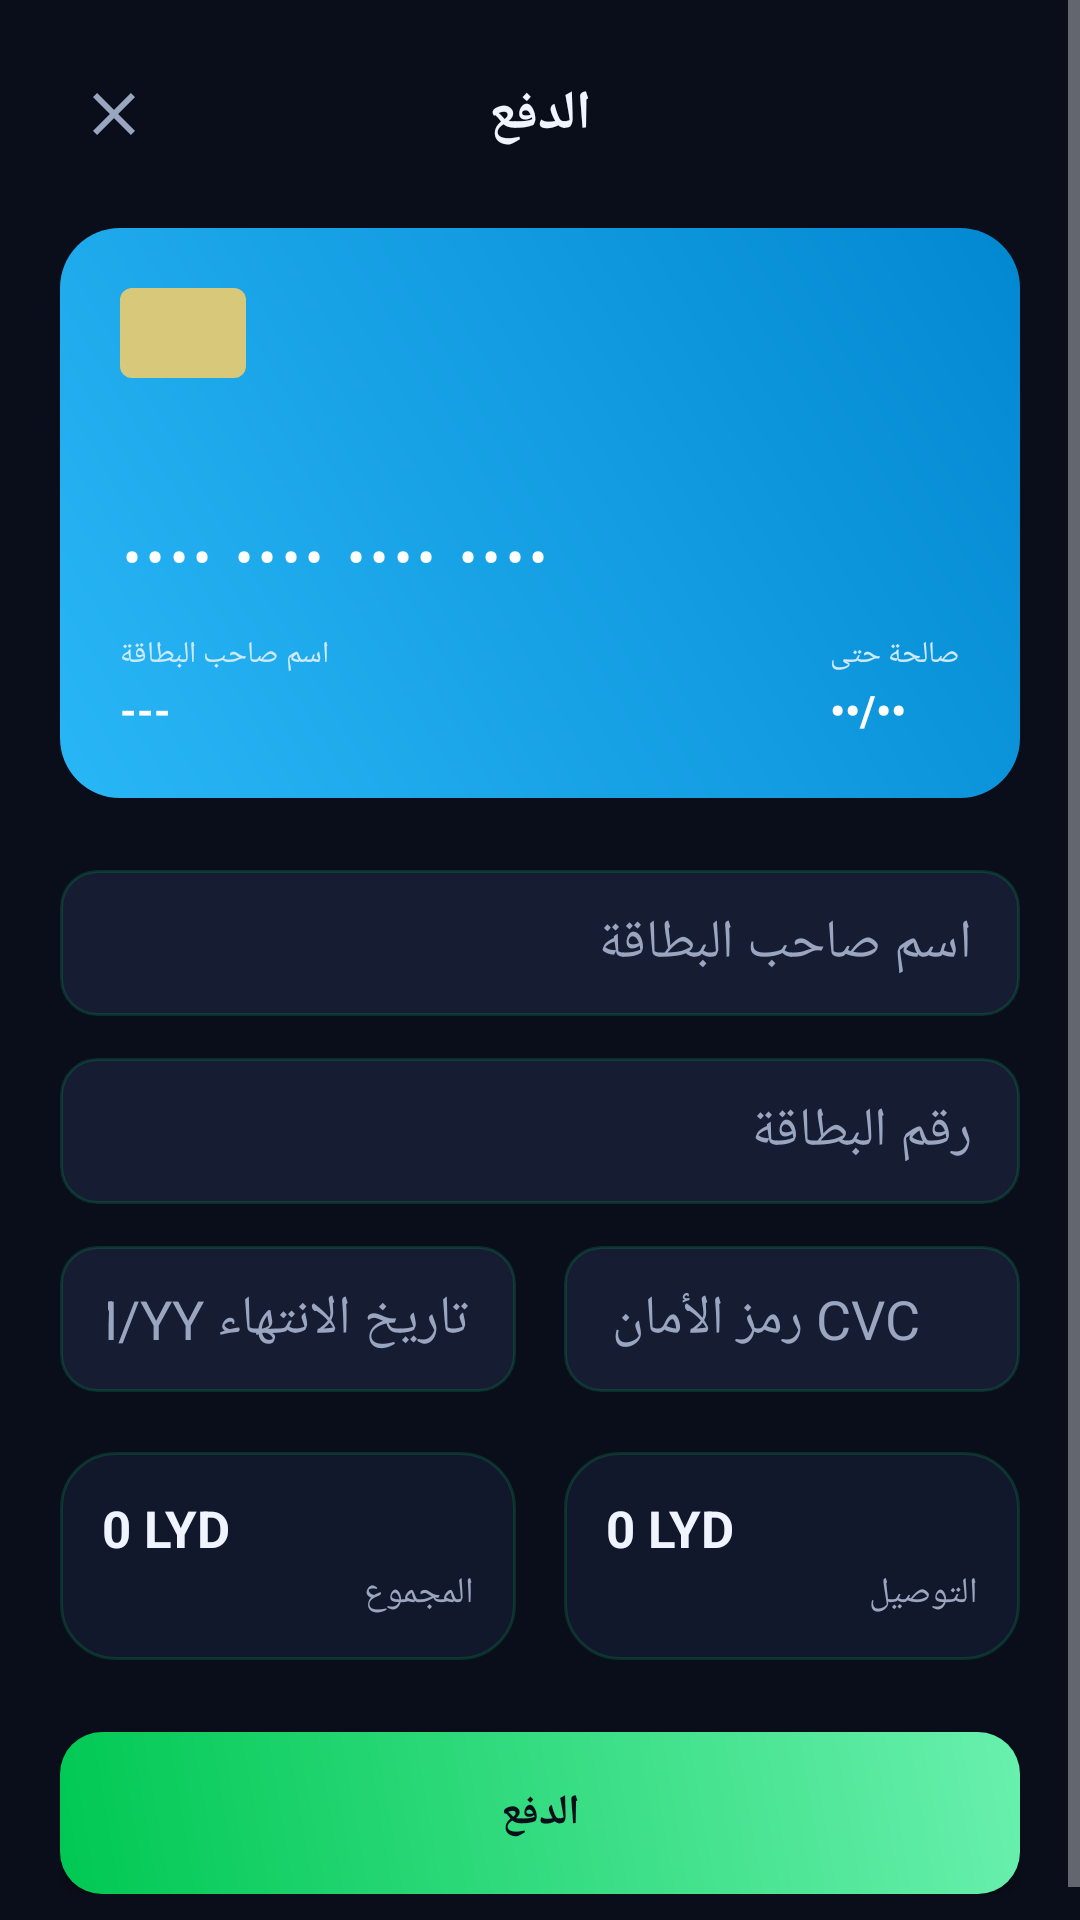

Here is an Android app screen rendered from its layout file. Give the layout XML and the strings, colors and styles it references.
<!-- AndroidManifest.xml: activity theme Theme.StoreX -->
<!-- res/layout/activity_payment.xml -->
<?xml version="1.0" encoding="utf-8"?>
<ScrollView xmlns:android="http://schemas.android.com/apk/res/android"
    android:layout_width="match_parent"
    android:layout_height="match_parent"
    android:background="@color/bg_dark"
    android:fillViewport="true">

    <LinearLayout
        android:layout_width="match_parent"
        android:layout_height="wrap_content"
        android:orientation="vertical"
        android:padding="20dp">

        
        <LinearLayout
            android:layout_width="match_parent"
            android:layout_height="wrap_content"
            android:orientation="horizontal"
            android:gravity="center_vertical"
            android:layout_marginBottom="20dp">

            <ImageButton
                android:id="@+id/btnClosePayment"
                android:layout_width="36dp"
                android:layout_height="36dp"
                android:background="@android:color/transparent"
                android:src="@drawable/ic_close"
                android:contentDescription="إغلاق"/>

            <TextView
                android:layout_width="0dp"
                android:layout_height="wrap_content"
                android:layout_weight="1"
                android:gravity="center"
                android:text="الدفع"
                android:textColor="@color/text_primary"
                android:textSize="18sp"
                android:textStyle="bold"/>

            <View
                android:layout_width="36dp"
                android:layout_height="36dp"/>
        </LinearLayout>

        
        <LinearLayout
            android:layout_width="match_parent"
            android:layout_height="190dp"
            android:orientation="vertical"
            android:background="@drawable/bg_credit_card"
            android:padding="20dp"
            android:layout_marginBottom="24dp">

            <LinearLayout
                android:layout_width="match_parent"
                android:layout_height="wrap_content"
                android:orientation="horizontal">

                <View
                    android:layout_width="42dp"
                    android:layout_height="30dp"
                    android:background="@drawable/bg_card_chip"/>

                <View
                    android:layout_width="0dp"
                    android:layout_height="0dp"
                    android:layout_weight="1"/>

                <ImageView
                    android:layout_width="26dp"
                    android:layout_height="26dp"
                    android:src="@drawable/ic_contactless"
                    android:contentDescription="بدون تلامس"/>
            </LinearLayout>

            <View
                android:layout_width="match_parent"
                android:layout_height="0dp"
                android:layout_weight="1"/>

            <TextView
                android:id="@+id/cardNumberPreview"
                android:layout_width="match_parent"
                android:layout_height="wrap_content"
                android:text="•••• •••• •••• ••••"
                android:textColor="#FFFFFF"
                android:textSize="18sp"
                android:letterSpacing="0.1"
                android:layout_marginBottom="14dp"/>

            <LinearLayout
                android:layout_width="match_parent"
                android:layout_height="wrap_content"
                android:orientation="horizontal">

                <LinearLayout
                    android:layout_width="0dp"
                    android:layout_height="wrap_content"
                    android:layout_weight="1"
                    android:orientation="vertical">

                    <TextView
                        android:layout_width="wrap_content"
                        android:layout_height="wrap_content"
                        android:text="اسم صاحب البطاقة"
                        android:textColor="#CFEAFB"
                        android:textSize="10sp"/>

                    <TextView
                        android:id="@+id/cardNamePreview"
                        android:layout_width="wrap_content"
                        android:layout_height="wrap_content"
                        android:text="---"
                        android:textColor="#FFFFFF"
                        android:textSize="14sp"
                        android:textStyle="bold"
                        android:layout_marginTop="2dp"/>
                </LinearLayout>

                <LinearLayout
                    android:layout_width="wrap_content"
                    android:layout_height="wrap_content"
                    android:orientation="vertical">

                    <TextView
                        android:layout_width="wrap_content"
                        android:layout_height="wrap_content"
                        android:text="صالحة حتى"
                        android:textColor="#CFEAFB"
                        android:textSize="10sp"/>

                    <TextView
                        android:id="@+id/cardExpiryPreview"
                        android:layout_width="wrap_content"
                        android:layout_height="wrap_content"
                        android:text="••/••"
                        android:textColor="#FFFFFF"
                        android:textSize="14sp"
                        android:textStyle="bold"
                        android:layout_marginTop="2dp"/>
                </LinearLayout>

            </LinearLayout>

        </LinearLayout>

        
        <EditText
            android:id="@+id/inputCardName"
            android:layout_width="match_parent"
            android:layout_height="wrap_content"
            android:background="@drawable/bg_input_field"
            android:hint="اسم صاحب البطاقة"
            android:inputType="textPersonName"
            android:textColor="@color/text_primary"
            android:textColorHint="@color/text_secondary"
            android:layout_marginBottom="14dp"/>

        <EditText
            android:id="@+id/inputCardNumber"
            android:layout_width="match_parent"
            android:layout_height="wrap_content"
            android:background="@drawable/bg_input_field"
            android:hint="رقم البطاقة"
            android:inputType="number"
            android:maxLength="16"
            android:textColor="@color/text_primary"
            android:textColorHint="@color/text_secondary"
            android:layout_marginBottom="14dp"/>

        <LinearLayout
            android:layout_width="match_parent"
            android:layout_height="wrap_content"
            android:orientation="horizontal"
            android:layout_marginBottom="20dp">

            <EditText
                android:id="@+id/inputCardExpiry"
                android:layout_width="0dp"
                android:layout_height="wrap_content"
                android:layout_weight="1"
                android:layout_marginEnd="8dp"
                android:background="@drawable/bg_input_field"
                android:hint="تاريخ الانتهاء MM/YY"
                android:inputType="number"
                android:maxLength="5"
                android:textColor="@color/text_primary"
                android:textColorHint="@color/text_secondary"/>

            <EditText
                android:id="@+id/inputCardCvc"
                android:layout_width="0dp"
                android:layout_height="wrap_content"
                android:layout_weight="1"
                android:layout_marginStart="8dp"
                android:background="@drawable/bg_input_field"
                android:hint="رمز الأمان CVC"
                android:inputType="numberPassword"
                android:maxLength="3"
                android:textColor="@color/text_primary"
                android:textColorHint="@color/text_secondary"/>

        </LinearLayout>

        
        <LinearLayout
            android:layout_width="match_parent"
            android:layout_height="wrap_content"
            android:orientation="horizontal"
            android:layout_marginBottom="24dp">

            <LinearLayout
                android:layout_width="0dp"
                android:layout_height="wrap_content"
                android:layout_weight="1"
                android:layout_marginEnd="8dp"
                android:orientation="vertical"
                android:background="@drawable/bg_product_card"
                android:padding="14dp">

                <TextView
                    android:id="@+id/summaryTotal"
                    android:layout_width="match_parent"
                    android:layout_height="wrap_content"
                    android:text="0 LYD"
                    android:textColor="@color/text_primary"
                    android:textSize="17sp"
                    android:textStyle="bold"/>

                <TextView
                    android:layout_width="match_parent"
                    android:layout_height="wrap_content"
                    android:text="المجموع"
                    android:textColor="@color/text_secondary"
                    android:textSize="12sp"
                    android:layout_marginTop="2dp"/>
            </LinearLayout>

            <LinearLayout
                android:layout_width="0dp"
                android:layout_height="wrap_content"
                android:layout_weight="1"
                android:layout_marginStart="8dp"
                android:orientation="vertical"
                android:background="@drawable/bg_product_card"
                android:padding="14dp">

                <TextView
                    android:id="@+id/summaryDelivery"
                    android:layout_width="match_parent"
                    android:layout_height="wrap_content"
                    android:text="0 LYD"
                    android:textColor="@color/text_primary"
                    android:textSize="17sp"
                    android:textStyle="bold"/>

                <TextView
                    android:layout_width="match_parent"
                    android:layout_height="wrap_content"
                    android:text="التوصيل"
                    android:textColor="@color/text_secondary"
                    android:textSize="12sp"
                    android:layout_marginTop="2dp"/>
            </LinearLayout>

        </LinearLayout>

        <Button
            android:id="@+id/btnPayNow"
            android:layout_width="match_parent"
            android:layout_height="54dp"
            android:text="الدفع"
            android:textColor="@color/text_on_green"
            android:textStyle="bold"
            android:background="@drawable/bg_gradient_button"/>

    </LinearLayout>
</ScrollView>
<!-- resources referenced by this layout -->
<resources>
  <color name="bg_dark">#0A0E1A</color>
  <color name="text_on_green">#0A0E1A</color>
  <color name="text_primary">#F0F4FF</color>
  <color name="text_secondary">#9AA5C0</color>
  <!-- drawable bg_card_chip (drawable) -->
  <?xml version="1.0" encoding="utf-8"?>
  <shape xmlns:android="http://schemas.android.com/apk/res/android"
      android:shape="rectangle">
      <solid android:color="#D8C87A" />
      <corners android:radius="4dp" />
  </shape>
  <!-- drawable bg_credit_card (drawable) -->
  <?xml version="1.0" encoding="utf-8"?>
  <shape xmlns:android="http://schemas.android.com/apk/res/android"
      android:shape="rectangle">
      <gradient
          android:type="linear"
          android:angle="45"
          android:startColor="@color/card_blue_start"
          android:endColor="@color/card_blue_end" />
      <corners android:radius="20dp" />
  </shape>
  <!-- drawable bg_gradient_button (drawable) -->
  <?xml version="1.0" encoding="utf-8"?>
  <shape xmlns:android="http://schemas.android.com/apk/res/android"
      android:shape="rectangle">
      <gradient
          android:type="linear"
          android:angle="45"
          android:startColor="@color/green_dark"
          android:endColor="@color/green_light" />
      <corners android:radius="14dp" />
  </shape>
  <!-- drawable bg_input_field (drawable) -->
  <?xml version="1.0" encoding="utf-8"?>
  <shape xmlns:android="http://schemas.android.com/apk/res/android"
      android:shape="rectangle">
      <solid android:color="@color/bg_card_light" />
      <stroke android:width="1dp" android:color="@color/stroke_green" />
      <corners android:radius="12dp" />
      <padding android:left="16dp" android:right="16dp" android:top="12dp" android:bottom="12dp" />
  </shape>
  <!-- drawable bg_product_card (drawable) -->
  <?xml version="1.0" encoding="utf-8"?>
  <shape xmlns:android="http://schemas.android.com/apk/res/android"
      android:shape="rectangle">
      <solid android:color="@color/bg_card" />
      <stroke android:width="1dp" android:color="@color/stroke_green" />
      <corners android:radius="18dp" />
  </shape>
  <!-- drawable ic_close (drawable) -->
  <vector xmlns:android="http://schemas.android.com/apk/res/android"
      android:width="24dp" android:height="24dp" android:viewportWidth="24" android:viewportHeight="24">
      <path android:fillColor="#9AA5C0" android:pathData="M19,6.41L17.59,5 12,10.59 6.41,5 5,6.41 10.59,12 5,17.59 6.41,19 12,13.41 17.59,19 19,17.59 13.41,12z"/>
  </vector>
  <style name="Theme.StoreX" parent="Theme.MaterialComponents.NoActionBar">
          <item name="colorPrimary">@color/green_main</item>
          <item name="colorPrimaryDark">@color/bg_dark</item>
          <item name="colorAccent">@color/green_main</item>
          <item name="android:windowBackground">@color/bg_dark</item>
          <item name="android:statusBarColor">@color/bg_dark</item>
          <item name="android:navigationBarColor">@color/bg_dark</item>
          <item name="android:textColorHint">@color/text_secondary</item>
      </style>
  <color name="card_blue_start">#29B6F6</color>
  <color name="card_blue_end">#0288D1</color>
  <color name="green_dark">#00C853</color>
  <color name="green_light">#69F0AE</color>
  <color name="bg_card_light">#161D33</color>
  <color name="stroke_green">#2600E676</color>
  <color name="bg_card">#12182B</color>
  <color name="green_main">#00E676</color>
</resources>
